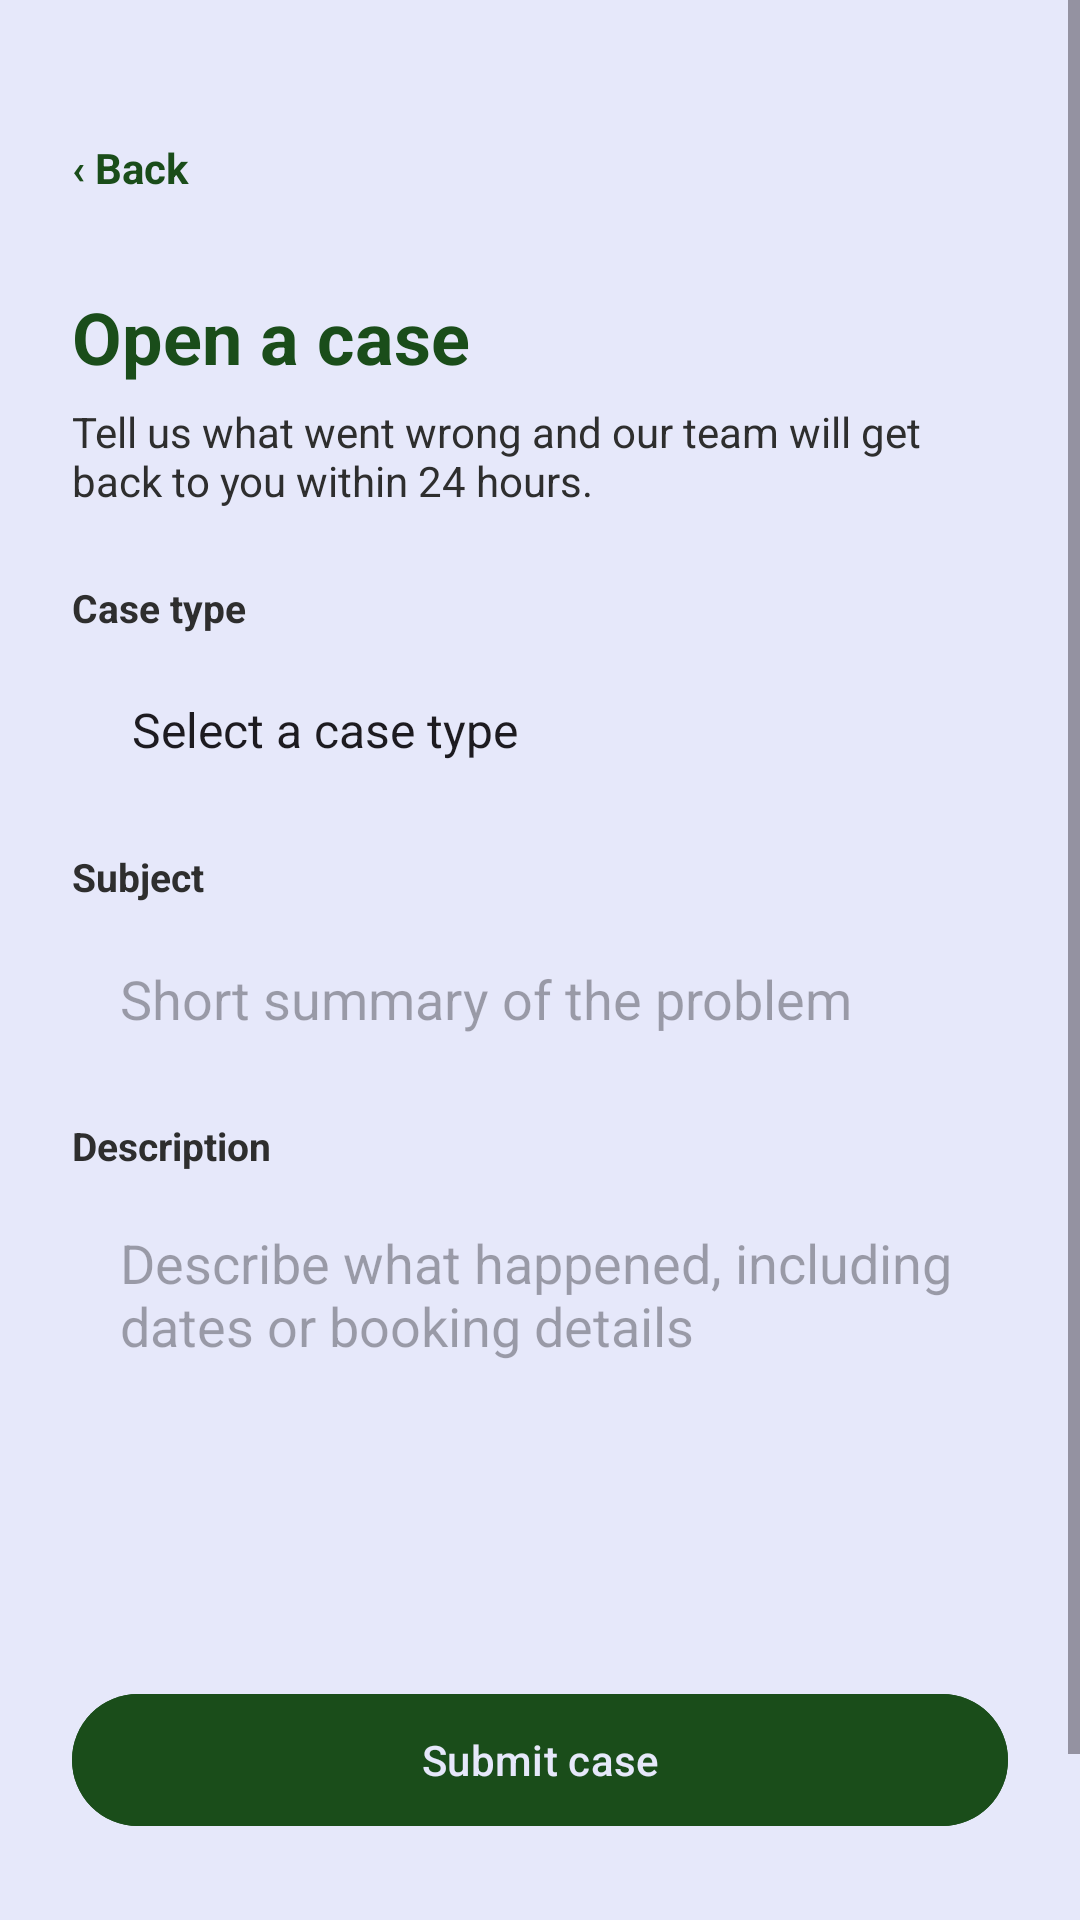

Here is an Android app screen rendered from its layout file. Give the layout XML and the strings, colors and styles it references.
<!-- AndroidManifest.xml: application theme Theme.GeoConnect -->
<!-- res/layout/activity_open_case.xml -->
<?xml version="1.0" encoding="utf-8"?>
<ScrollView
    xmlns:android="http://schemas.android.com/apk/res/android"
    android:id="@+id/main"
    android:layout_width="match_parent"
    android:layout_height="match_parent"
    android:background="@color/glitter">

    <LinearLayout
        android:layout_width="match_parent"
        android:layout_height="wrap_content"
        android:orientation="vertical"
        android:padding="24dp">

        <TextView
            android:id="@+id/tvBack"
            android:layout_width="wrap_content"
            android:layout_height="wrap_content"
            android:text="‹ Back"
            android:textColor="@color/forest_green"
            android:textSize="14sp"
            android:textStyle="bold"
            android:layout_marginTop="8dp"
            android:gravity="center_vertical"
            android:clickable="true"
            android:focusable="true"
            android:minHeight="48dp"
            android:minWidth="48dp" />

        <TextView
            android:layout_width="wrap_content"
            android:layout_height="wrap_content"
            android:text="Open a case"
            android:textColor="@color/forest_green"
            android:textSize="24sp"
            android:textStyle="bold"
            android:layout_marginTop="16dp" />

        <TextView
            android:layout_width="wrap_content"
            android:layout_height="wrap_content"
            android:text="Tell us what went wrong and our team will get back to you within 24 hours."
            android:textColor="@color/black"
            android:textSize="14sp"
            android:layout_marginTop="6dp" />

        <TextView
            android:layout_width="wrap_content"
            android:layout_height="wrap_content"
            android:text="Case type"
            android:textColor="@color/black"
            android:textSize="13sp"
            android:textStyle="bold"
            android:layout_marginTop="24dp" />

        <Spinner
            android:id="@+id/spCaseType"
            android:layout_width="match_parent"
            android:layout_height="52dp"
            android:layout_marginTop="6dp"
            android:background="@drawable/bg_input_field"
            android:paddingStart="12dp"
            android:paddingEnd="12dp"
            android:entries="@array/open_case_types" />

        <TextView
            android:layout_width="wrap_content"
            android:layout_height="wrap_content"
            android:text="Subject"
            android:textColor="@color/black"
            android:textSize="13sp"
            android:textStyle="bold"
            android:layout_marginTop="14dp" />

        <EditText
            android:id="@+id/etSubject"
            android:layout_width="match_parent"
            android:layout_height="52dp"
            android:layout_marginTop="6dp"
            android:background="@drawable/bg_input_field"
            android:hint="Short summary of the problem"
            android:inputType="text"
            android:paddingStart="16dp"
            android:paddingEnd="16dp"
            android:textColor="@color/black" />

        <TextView
            android:layout_width="wrap_content"
            android:layout_height="wrap_content"
            android:text="Description"
            android:textColor="@color/black"
            android:textSize="13sp"
            android:textStyle="bold"
            android:layout_marginTop="14dp" />

        <EditText
            android:id="@+id/etDescription"
            android:layout_width="match_parent"
            android:layout_height="140dp"
            android:layout_marginTop="6dp"
            android:background="@drawable/bg_input_field"
            android:hint="Describe what happened, including dates or booking details"
            android:inputType="textMultiLine"
            android:paddingStart="16dp"
            android:paddingEnd="16dp"
            android:paddingTop="12dp"
            android:paddingBottom="12dp"
            android:textColor="@color/black"
            android:gravity="top|start" />

        <Button
            android:id="@+id/btnSubmitCase"
            android:layout_width="match_parent"
            android:layout_height="52dp"
            android:layout_marginTop="24dp"
            android:backgroundTint="@color/forest_green"
            android:text="Submit case"
            android:textColor="@color/glitter"
            android:textAllCaps="false" />

        <TextView
            android:id="@+id/tvCancel"
            android:layout_width="match_parent"
            android:layout_height="wrap_content"
            android:text="Cancel"
            android:textColor="@color/forest_green"
            android:textSize="14sp"
            android:textStyle="bold"
            android:gravity="center"
            android:layout_marginTop="16dp"
            android:clickable="true"
            android:focusable="true"
            android:minHeight="48dp"
            android:minWidth="48dp" />

    </LinearLayout>

</ScrollView>
<!-- resources referenced by this layout -->
<resources>
  <string-array name="open_case_types">
          <item>Select a case type</item>
          <item>Booking problem</item>
          <item>Payment issue</item>
          <item>Account or login</item>
          <item>Report a user</item>
          <item>Technical problem</item>
          <item>Other</item>
      </string-array>
  <color name="black">#2E2E2E</color>
  <color name="forest_green">#1A4D1A</color>
  <color name="glitter">#E6E8FA</color>
  <style name="Theme.GeoConnect" parent="Base.Theme.GeoConnect" />
  <style name="Base.Theme.GeoConnect" parent="Theme.Material3.DayNight.NoActionBar">
          
          
      </style>
</resources>
